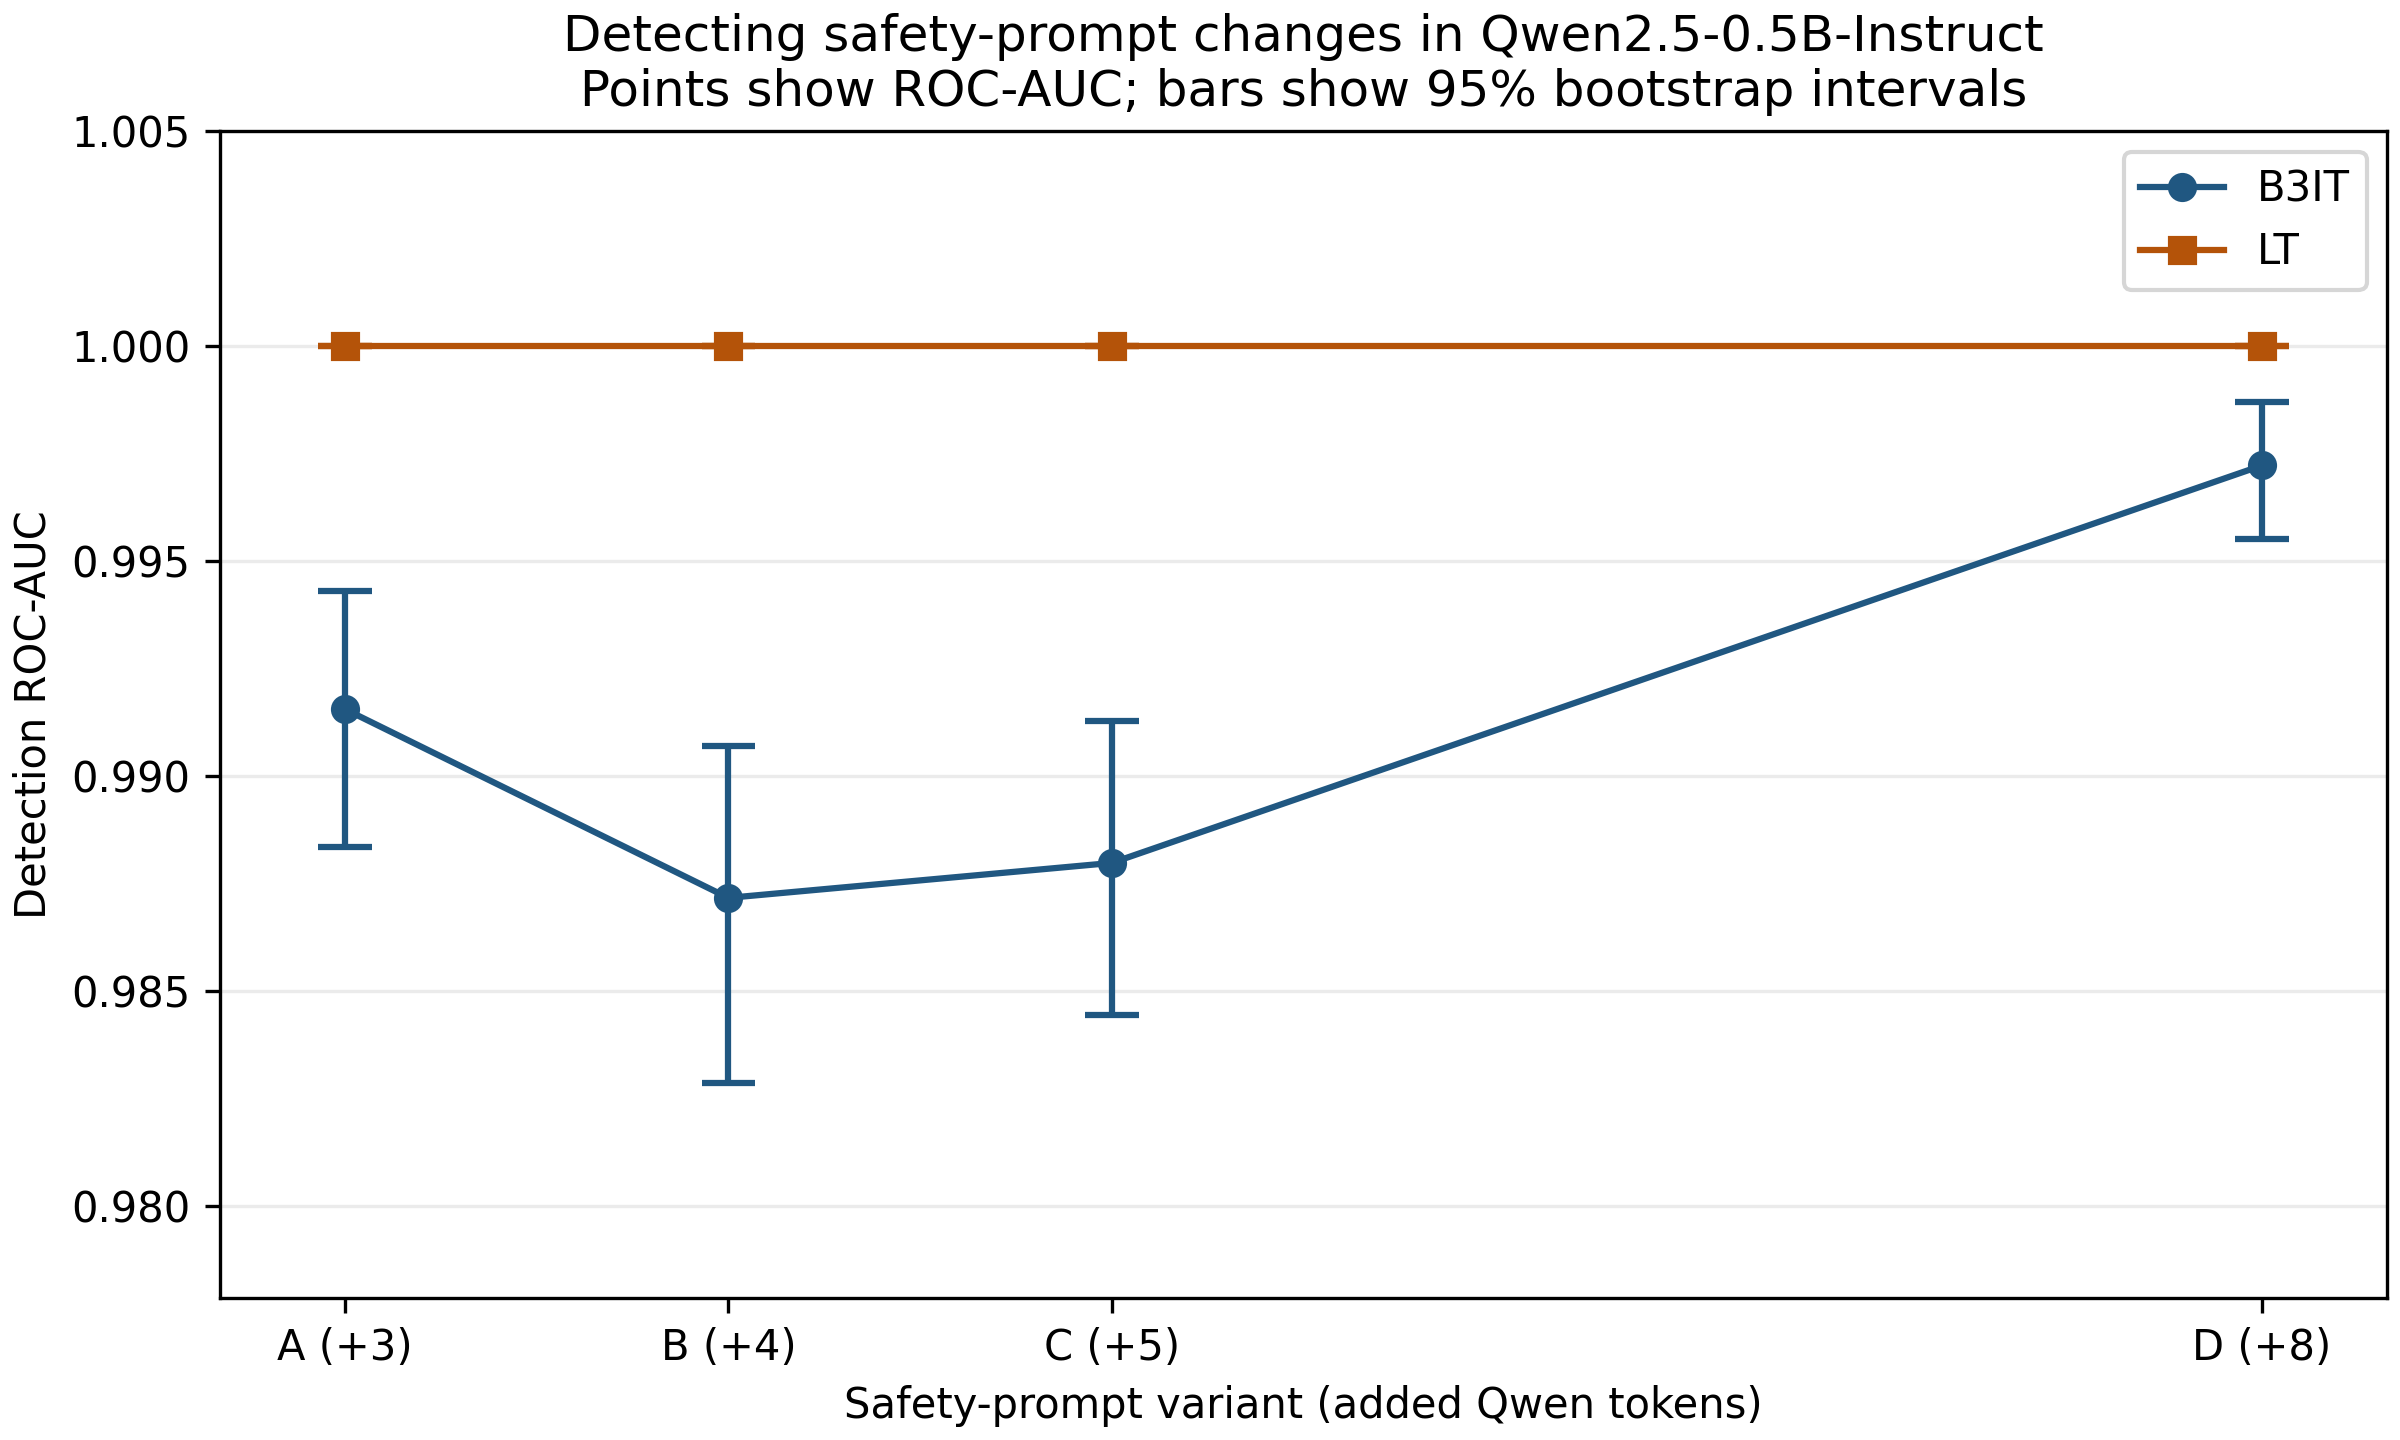

Source data for this figure (header and first rows):
method, variant, added_tokens, roc_auc, ci_low, ci_high
B3IT, A, 3, 0.9916, 0.9884, 0.9943
B3IT, B, 4, 0.9872, 0.9829, 0.9907
B3IT, C, 5, 0.988, 0.9844, 0.9913
B3IT, D, 8, 0.9972, 0.9955, 0.9987
LT, A, 3, 1.0, 1.0, 1.0
LT, B, 4, 1.0, 1.0, 1.0
LT, C, 5, 1.0, 1.0, 1.0
LT, D, 8, 1.0, 1.0, 1.0
